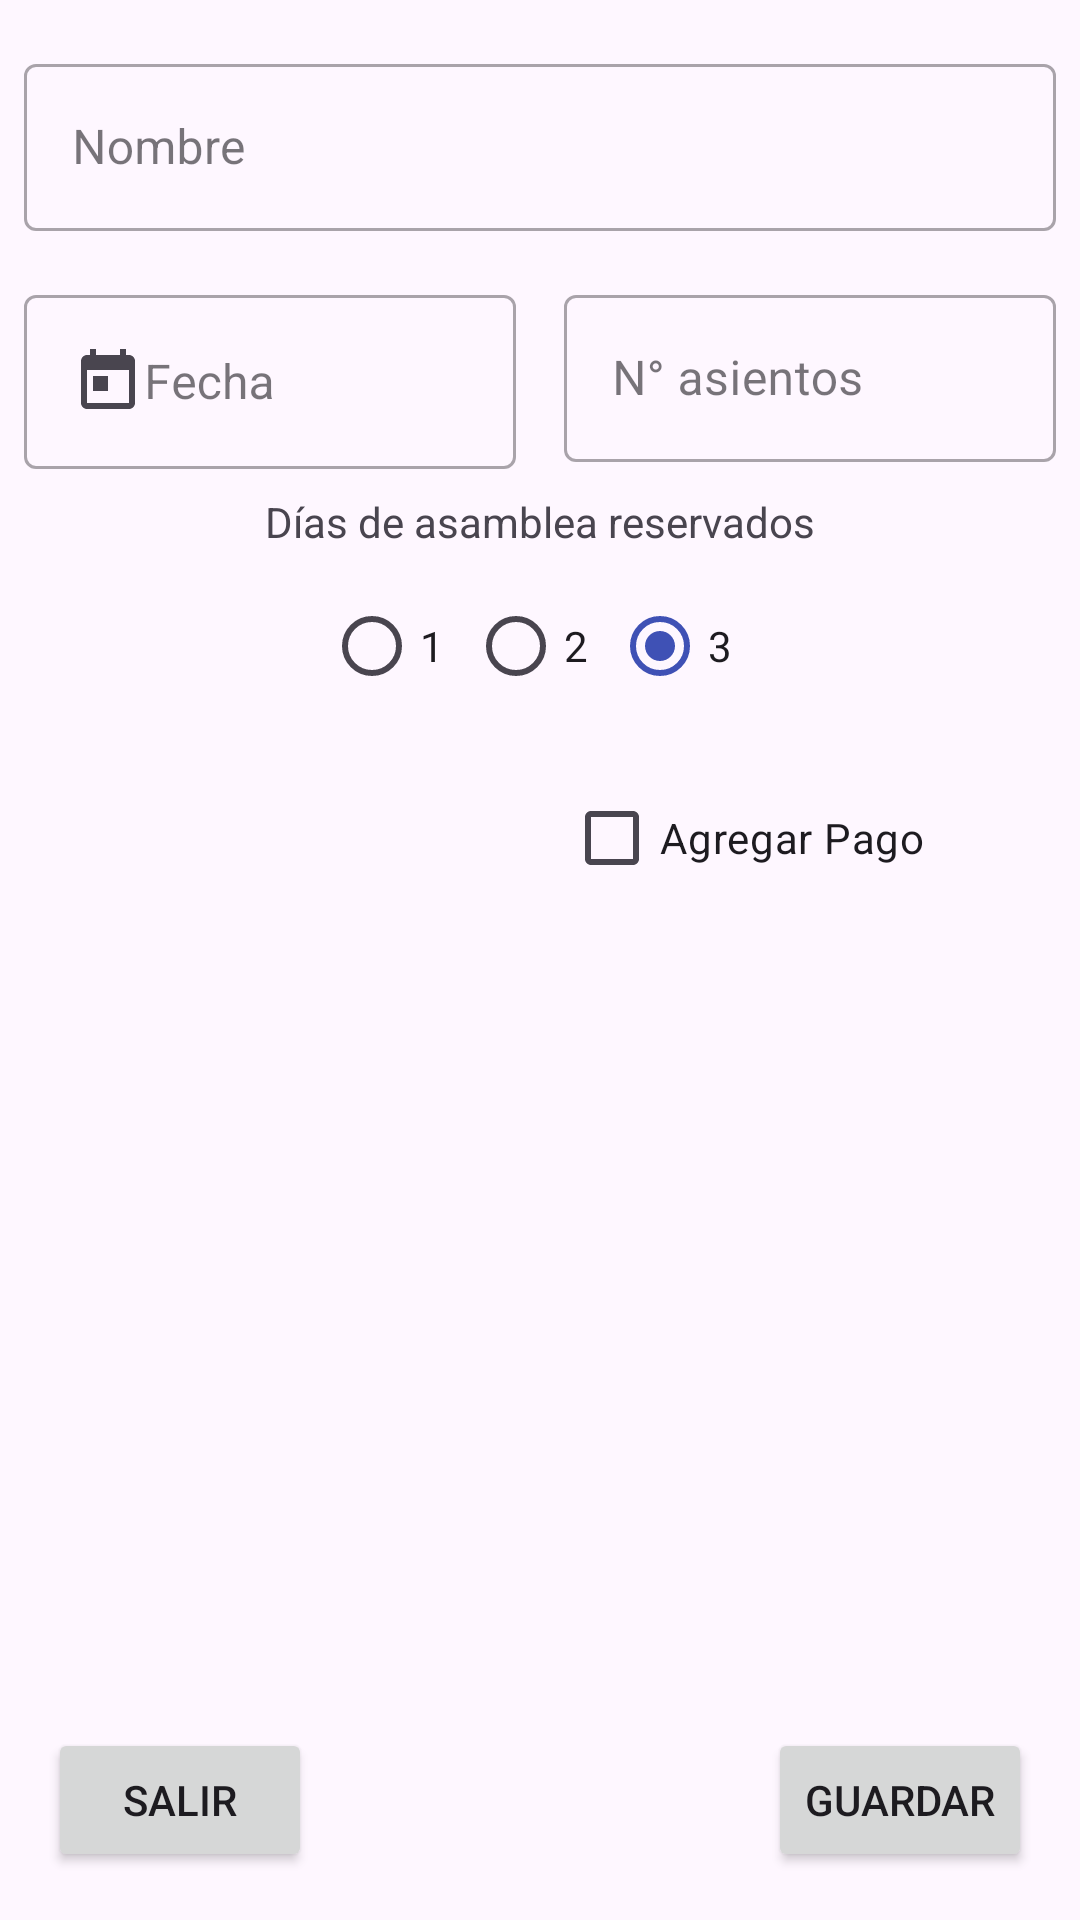

Produce the Android XML layout that renders to this screen, including the resource entries it uses.
<!-- AndroidManifest.xml: application theme Theme.Transport -->
<!-- res/layout/fragment_first_new.xml -->
<?xml version="1.0" encoding="utf-8"?>
<androidx.constraintlayout.widget.ConstraintLayout xmlns:android="http://schemas.android.com/apk/res/android"
    xmlns:app="http://schemas.android.com/apk/res-auto"
    xmlns:tools="http://schemas.android.com/tools"
    android:layout_width="match_parent"
    android:layout_height="match_parent"
    tools:context=".ui.bookings.newBooking.NewBookingActivity">

    <com.google.android.material.textfield.TextInputLayout
        android:id="@+id/tf_name"
        style="@style/Widget.MaterialComponents.TextInputLayout.OutlinedBox"
        android:layout_width="0dp"
        android:layout_height="wrap_content"
        android:layout_marginStart="8dp"
        android:layout_marginTop="16dp"
        android:layout_marginEnd="8dp"
        app:layout_constraintEnd_toEndOf="parent"
        app:layout_constraintStart_toStartOf="parent"
        app:layout_constraintTop_toTopOf="parent">

        <com.google.android.material.textfield.TextInputEditText
            android:id="@+id/et_name"
            android:layout_width="match_parent"
            android:layout_height="wrap_content"
            android:hint="@string/text_name"
            android:inputType="textCapWords"
            android:textAppearance="?attr/textAppearanceSubtitle1"
            app:layout_constraintBottom_toBottomOf="parent"
            app:layout_constraintEnd_toEndOf="parent"
            app:layout_constraintStart_toStartOf="parent"
            app:layout_constraintTop_toTopOf="parent" />
    </com.google.android.material.textfield.TextInputLayout>

    <com.google.android.material.textfield.TextInputLayout
        android:id="@+id/tf_quantity"
        style="@style/Widget.MaterialComponents.TextInputLayout.OutlinedBox"
        android:layout_width="0dp"
        android:layout_height="wrap_content"
        android:layout_marginStart="8dp"
        android:layout_marginTop="16dp"
        android:layout_marginEnd="8dp"
        app:layout_constraintEnd_toEndOf="parent"
        app:layout_constraintStart_toStartOf="@+id/guide_line"
        app:layout_constraintTop_toBottomOf="@+id/tf_name">

        <com.google.android.material.textfield.TextInputEditText
            android:id="@+id/et_quantity"
            android:layout_width="match_parent"
            android:layout_height="wrap_content"
            android:hint="@string/text_quantity_seats"
            android:inputType="number"
            android:maxLength="2"
            android:textAppearance="?attr/textAppearanceSubtitle1"
            app:layout_constraintBottom_toBottomOf="parent"
            app:layout_constraintEnd_toEndOf="parent"
            app:layout_constraintStart_toStartOf="parent"
            app:layout_constraintTop_toTopOf="parent" />
    </com.google.android.material.textfield.TextInputLayout>

    <androidx.constraintlayout.widget.Guideline
        android:id="@+id/guide_line"
        android:layout_width="0dp"
        android:layout_height="50dp"
        android:orientation="vertical"
        app:layout_constraintBottom_toBottomOf="parent"
        app:layout_constraintGuide_percent="0.5"
        app:layout_constraintTop_toTopOf="parent" />

    <com.google.android.material.textfield.TextInputLayout
        android:id="@+id/tf_date"
        style="@style/Widget.MaterialComponents.TextInputLayout.OutlinedBox"
        android:layout_width="0dp"
        android:layout_height="wrap_content"
        android:layout_marginStart="8dp"
        android:layout_marginTop="16dp"
        android:layout_marginEnd="8dp"
        app:layout_constraintEnd_toStartOf="@+id/guide_line"
        app:layout_constraintStart_toStartOf="parent"
        app:layout_constraintTop_toBottomOf="@+id/tf_name">

        <com.google.android.material.textfield.TextInputEditText
            android:id="@+id/et_date"
            android:layout_width="match_parent"
            android:layout_height="wrap_content"
            android:clickable="false"
            android:drawableStart="@drawable/ic_date_24"
            android:focusable="false"
            android:hint="@string/text_date"
            android:textAppearance="?attr/textAppearanceSubtitle1"
            app:layout_constraintBottom_toBottomOf="parent"
            app:layout_constraintEnd_toEndOf="parent"
            app:layout_constraintStart_toStartOf="parent"
            app:layout_constraintTop_toTopOf="parent" />
    </com.google.android.material.textfield.TextInputLayout>

    <TextView
        android:id="@+id/textView1"
        android:layout_width="wrap_content"
        android:layout_height="wrap_content"
        android:layout_marginStart="8dp"
        android:layout_marginTop="8dp"
        android:layout_marginEnd="8dp"
        android:layout_weight="1"
        android:text="@string/text_days_assembly"
        app:layout_constraintEnd_toEndOf="parent"
        app:layout_constraintStart_toStartOf="parent"
        app:layout_constraintTop_toBottomOf="@+id/tf_date" />

    <RadioGroup
        android:id="@+id/rg_assembly"
        android:layout_width="wrap_content"
        android:layout_height="wrap_content"
        android:layout_marginStart="8dp"
        android:layout_marginTop="8dp"
        android:layout_marginEnd="8dp"
        android:orientation="horizontal"
        app:layout_constraintEnd_toEndOf="parent"
        app:layout_constraintStart_toStartOf="parent"
        app:layout_constraintTop_toBottomOf="@+id/textView1">

        <RadioButton
            android:id="@+id/rb_1"
            android:layout_width="match_parent"
            android:layout_height="wrap_content"
            android:text="@string/text_1" />

        <RadioButton
            android:id="@+id/rb_2"
            android:layout_width="match_parent"
            android:layout_height="wrap_content"
            android:text="@string/text_2" />

        <RadioButton
            android:id="@+id/rb_3"
            android:layout_width="match_parent"
            android:layout_height="wrap_content"
            android:text="@string/text_3"
            android:checked="true"/>
    </RadioGroup>

    <Button
        android:id="@+id/btn_exit"
        android:layout_width="wrap_content"
        android:layout_height="wrap_content"
        android:layout_marginStart="16dp"
        android:layout_marginBottom="16dp"
        app:layout_constraintBottom_toBottomOf="parent"
        app:layout_constraintStart_toStartOf="parent"
        android:text="@string/text_exit"/>

    <Button
        android:id="@+id/btn_save"
        android:layout_width="wrap_content"
        android:layout_height="wrap_content"
        android:layout_marginEnd="16dp"
        android:layout_marginBottom="16dp"
        app:layout_constraintBottom_toBottomOf="parent"
        app:layout_constraintEnd_toEndOf="parent"
        android:text="@string/text_save"/>

    <CheckBox
        android:id="@+id/checkBox"
        android:layout_width="0dp"
        android:layout_height="wrap_content"
        android:layout_marginStart="8dp"
        android:layout_marginTop="16dp"
        android:layout_marginEnd="8dp"
        android:text="@string/text_add_payment"
        app:layout_constraintEnd_toEndOf="parent"
        app:layout_constraintStart_toStartOf="@+id/guide_line"
        app:layout_constraintTop_toBottomOf="@+id/rg_assembly" />

    <androidx.constraintlayout.widget.ConstraintLayout
        android:id="@+id/constraint"
        android:layout_width="0dp"
        android:layout_height="0dp"
        app:layout_constraintBottom_toTopOf="@+id/btn_save"
        app:layout_constraintEnd_toEndOf="parent"
        app:layout_constraintStart_toStartOf="parent"
        app:layout_constraintTop_toBottomOf="@+id/checkBox"
        android:visibility="gone">

        <TextView
            android:id="@+id/textView"
            android:layout_width="wrap_content"
            android:layout_height="wrap_content"
            android:layout_marginStart="8dp"
            android:layout_marginTop="16dp"
            android:layout_marginEnd="8dp"
            android:layout_weight="1"
            android:text="@string/text_receiver_paid"
            app:layout_constraintEnd_toEndOf="parent"
            app:layout_constraintStart_toStartOf="parent"
            app:layout_constraintTop_toTopOf="parent" />

        <RadioGroup
            android:id="@+id/radioGroup"
            android:layout_width="wrap_content"
            android:layout_height="wrap_content"
            android:layout_marginStart="8dp"
            android:layout_marginTop="8dp"
            android:layout_marginEnd="8dp"
            android:orientation="horizontal"
            app:layout_constraintEnd_toEndOf="parent"
            app:layout_constraintStart_toStartOf="parent"
            app:layout_constraintTop_toBottomOf="@+id/textView">

            <RadioButton
                android:id="@+id/rb_receiver_1"
                android:layout_width="match_parent"
                android:layout_height="wrap_content" />

            <RadioButton
                android:id="@+id/rb_receiver_2"
                android:layout_width="match_parent"
                android:layout_height="wrap_content"/>

            <RadioButton
                android:id="@+id/rb_receiver_3"
                android:layout_width="match_parent"
                android:layout_height="wrap_content"/>
        </RadioGroup>

        <com.google.android.material.textfield.TextInputLayout
            android:id="@+id/tf_payer"
            style="@style/Widget.MaterialComponents.TextInputLayout.OutlinedBox"
            android:layout_width="0dp"
            android:layout_height="wrap_content"
            android:layout_marginStart="8dp"
            android:layout_marginTop="8dp"
            android:layout_marginEnd="8dp"
            app:layout_constraintEnd_toEndOf="parent"
            app:layout_constraintStart_toStartOf="parent"
            app:layout_constraintTop_toBottomOf="@+id/radioGroup">

            <com.google.android.material.textfield.TextInputEditText
                android:id="@+id/et_payer"
                android:layout_width="match_parent"
                android:layout_height="wrap_content"
                android:hint="@string/text_payer"
                android:inputType="textCapWords"
                android:textAppearance="?attr/textAppearanceSubtitle1"
                app:layout_constraintBottom_toBottomOf="parent"
                app:layout_constraintEnd_toEndOf="parent"
                app:layout_constraintStart_toStartOf="parent"
                app:layout_constraintTop_toTopOf="parent" />
        </com.google.android.material.textfield.TextInputLayout>

        <com.google.android.material.textfield.TextInputLayout
            android:id="@+id/tf_amount"
            style="@style/Widget.MaterialComponents.TextInputLayout.OutlinedBox"
            android:layout_width="0dp"
            android:layout_height="wrap_content"
            android:layout_marginStart="8dp"
            android:layout_marginTop="8dp"
            android:layout_marginEnd="8dp"
            app:layout_constraintEnd_toEndOf="parent"
            app:layout_constraintStart_toStartOf="parent"
            app:layout_constraintTop_toBottomOf="@+id/tf_payer">

            <com.google.android.material.textfield.TextInputEditText
                android:id="@+id/et_amount"
                android:layout_width="match_parent"
                android:layout_height="wrap_content"
                android:clickable="true"
                android:focusable="true"
                android:focusableInTouchMode="true"
                android:hint="@string/text_amount"
                android:inputType="number"
                android:text="@string/text_price_init" />
        </com.google.android.material.textfield.TextInputLayout>
    </androidx.constraintlayout.widget.ConstraintLayout>
</androidx.constraintlayout.widget.ConstraintLayout>
<!-- resources referenced by this layout -->
<resources>
  <!-- drawable ic_date_24 (drawable) -->
  <vector android:height="24dp" android:tint="?android:textColorTertiary"
      android:viewportHeight="24" android:viewportWidth="24"
      android:width="24dp" xmlns:android="http://schemas.android.com/apk/res/android">
      <path android:fillColor="@android:color/white" android:pathData="M19,3h-1L18,1h-2v2L8,3L8,1L6,1v2L5,3c-1.11,0 -1.99,0.9 -1.99,2L3,19c0,1.1 0.89,2 2,2h14c1.1,0 2,-0.9 2,-2L21,5c0,-1.1 -0.9,-2 -2,-2zM19,19L5,19L5,8h14v11zM7,10h5v5L7,15z"/>
  </vector>
  <string name="text_1">1</string>
  <string name="text_2">2</string>
  <string name="text_3">3</string>
  <string name="text_add_payment">Agregar Pago</string>
  <string name="text_amount">Monto ($)</string>
  <string name="text_date">Fecha</string>
  <string name="text_days_assembly">Días de asamblea reservados</string>
  <string name="text_exit">Salir</string>
  <string name="text_name">Nombre</string>
  <string name="text_payer">Quién entregó el dinero</string>
  <string name="text_price_init">0,00</string>
  <string name="text_quantity_seats">N° asientos</string>
  <string name="text_receiver_paid">Receptor del pago</string>
  <string name="text_save">Guardar</string>
  <style name="Theme.Transport" parent="Theme.Material3.Light.NoActionBar">
          
          <item name="colorPrimary">@color/blue_base_normal</item>
          <item name="colorPrimaryVariant">@color/blue_base_dark</item>
          <item name="colorOnPrimary">@color/white</item>
          
          <item name="colorSecondary">@color/blue_base_ligth</item>
          <item name="colorSecondaryVariant">@color/yellow_base_dark</item>
          <item name="colorOnSecondary">@color/black</item>
          
          <item name="android:statusBarColor">?attr/colorPrimaryVariant</item>
          
      </style>
  <color name="blue_base_normal">#3F51B5</color>
  <color name="blue_base_dark">#303F9F</color>
  <color name="white">#FFFFFFFF</color>
  <color name="blue_base_ligth">#C5CAE9</color>
  <color name="yellow_base_dark">#FFEB3B</color>
  <color name="black">#FF000000</color>
</resources>
